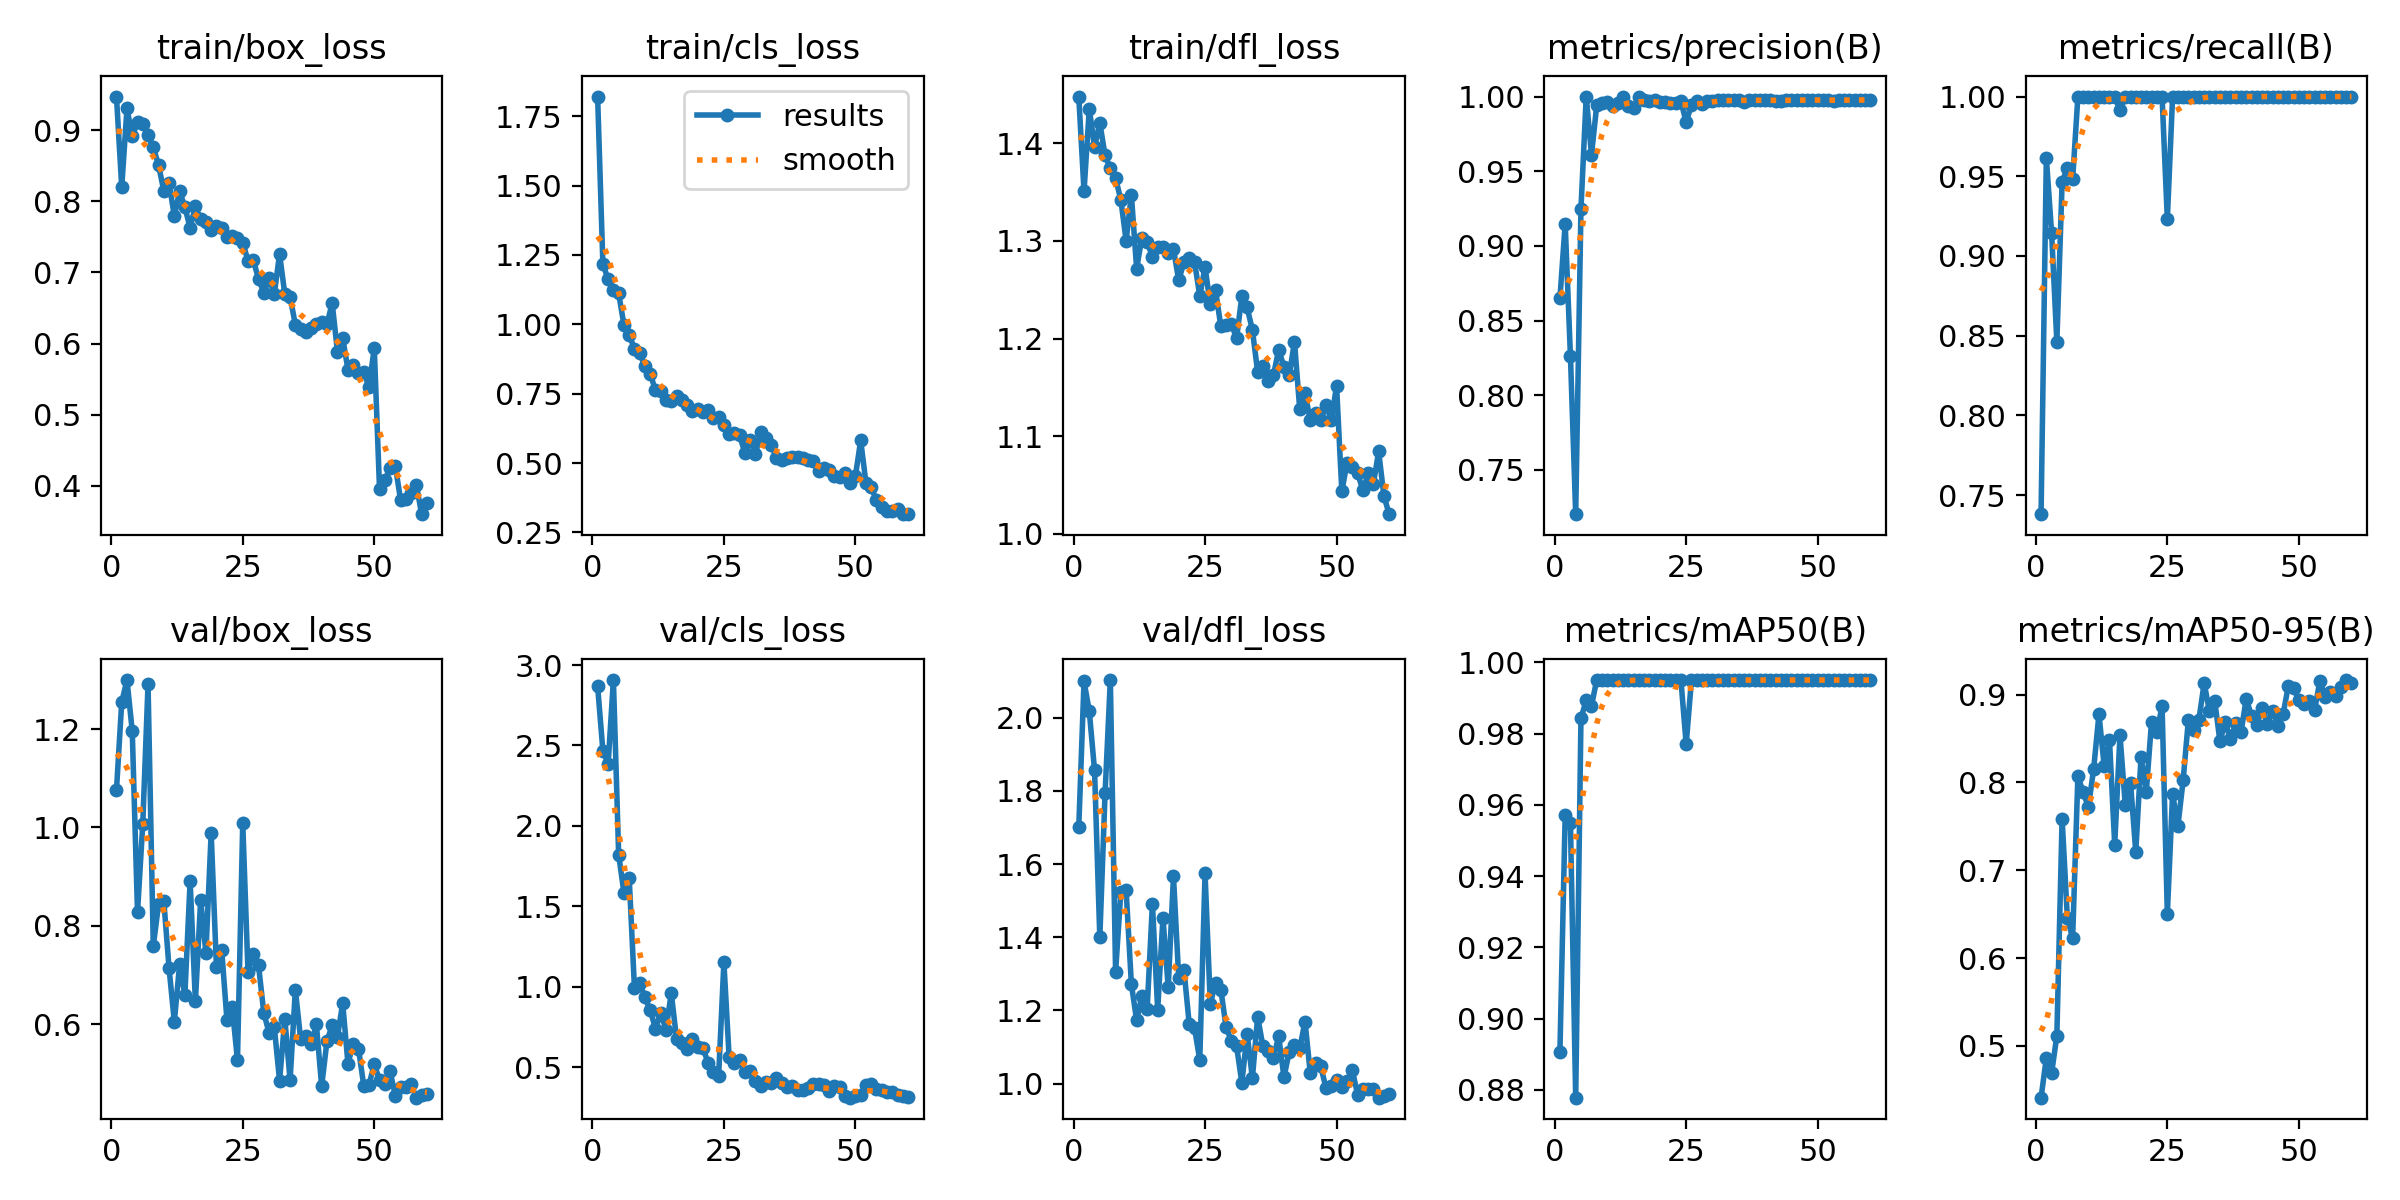

Values plotted in this chart, from the file beside it:
epoch, time, train/box_loss, train/cls_loss, train/dfl_loss, metrics/precision(B), metrics/recall(B), metrics/mAP50(B), metrics/mAP50-95(B), val/box_loss, val/cls_loss, val/dfl_loss, lr/pg0, lr/pg1, lr/pg2
1, 186.6, 0.9471, 1.821, 1.448, 0.8648, 0.7381, 0.8906, 0.4412, 1.076, 2.869, 1.701, 0.0005, 0.0005, 0.0005
2, 381.7, 0.82, 1.218, 1.351, 0.9147, 0.9615, 0.9571, 0.4864, 1.255, 2.467, 2.1, 0.001003, 0.001003, 0.001003
3, 569.6, 0.9304, 1.162, 1.435, 0.8263, 0.9147, 0.955, 0.469, 1.3, 2.386, 2.018, 0.001489, 0.001489, 0.001489
4, 735.6, 0.8913, 1.124, 1.396, 0.7203, 0.8461, 0.8778, 0.5117, 1.196, 2.907, 1.856, 0.001901, 0.001901, 0.001901
5, 994.5, 0.9108, 1.112, 1.421, 0.9248, 0.9462, 0.9842, 0.7584, 0.8274, 1.822, 1.399, 0.001868, 0.001868, 0.001868
6, 1171, 0.9083, 0.9981, 1.388, 1, 0.9555, 0.9894, 0.6454, 1.007, 1.585, 1.794, 0.001835, 0.001835, 0.001835
7, 1336, 0.8931, 0.9612, 1.374, 0.961, 0.9481, 0.9878, 0.6228, 1.291, 1.679, 2.103, 0.001802, 0.001802, 0.001802
8, 1648, 0.8758, 0.9119, 1.364, 0.9942, 1, 0.995, 0.807, 0.7587, 0.9932, 1.306, 0.001769, 0.001769, 0.001769
9, 1836, 0.8507, 0.897, 1.342, 0.9955, 1, 0.995, 0.7888, 0.844, 1.026, 1.525, 0.001736, 0.001736, 0.001736
10, 1997, 0.8145, 0.8481, 1.3, 0.9964, 1, 0.995, 0.772, 0.8507, 0.9337, 1.529, 0.001703, 0.001703, 0.001703
11, 2149, 0.8258, 0.8219, 1.347, 0.9938, 1, 0.995, 0.8155, 0.7134, 0.8541, 1.272, 0.00167, 0.00167, 0.00167
12, 2307, 0.7789, 0.7615, 1.272, 0.9958, 1, 0.995, 0.8775, 0.6047, 0.7398, 1.172, 0.001637, 0.001637, 0.001637
13, 2462, 0.814, 0.7592, 1.303, 1, 1, 0.995, 0.8187, 0.7216, 0.8355, 1.241, 0.001604, 0.001604, 0.001604
14, 2622, 0.7919, 0.7256, 1.299, 0.9938, 1, 0.995, 0.8487, 0.6591, 0.7333, 1.205, 0.001571, 0.001571, 0.001571
15, 2778, 0.7625, 0.7244, 1.284, 0.9925, 1, 0.995, 0.7292, 0.8909, 0.9605, 1.492, 0.001538, 0.001538, 0.001538
16, 2912, 0.7931, 0.7415, 1.294, 1, 0.9916, 0.995, 0.8539, 0.6461, 0.6765, 1.202, 0.001505, 0.001505, 0.001505
17, 3054, 0.7745, 0.7269, 1.294, 0.9974, 1, 0.995, 0.7746, 0.8523, 0.6505, 1.453, 0.001472, 0.001472, 0.001472
18, 3191, 0.7712, 0.7109, 1.288, 0.9973, 1, 0.995, 0.7998, 0.745, 0.6146, 1.263, 0.001439, 0.001439, 0.001439
19, 3329, 0.7594, 0.6877, 1.292, 0.9978, 1, 0.995, 0.721, 0.989, 0.6772, 1.566, 0.001406, 0.001406, 0.001406
20, 3462, 0.7651, 0.6955, 1.26, 0.9964, 1, 0.995, 0.8288, 0.7165, 0.6279, 1.288, 0.001373, 0.001373, 0.001373
21, 3603, 0.7626, 0.6828, 1.278, 0.9962, 1, 0.995, 0.7895, 0.7507, 0.6207, 1.311, 0.00134, 0.00134, 0.00134
22, 3739, 0.7501, 0.6896, 1.282, 0.996, 1, 0.995, 0.8693, 0.6085, 0.5272, 1.162, 0.001307, 0.001307, 0.001307
23, 3873, 0.7519, 0.6632, 1.279, 0.9958, 1, 0.995, 0.857, 0.6342, 0.4713, 1.152, 0.001274, 0.001274, 0.001274
24, 4002, 0.7477, 0.6646, 1.244, 0.9968, 1, 0.995, 0.8866, 0.5266, 0.446, 1.065, 0.001241, 0.001241, 0.001241
25, 4148, 0.7417, 0.6356, 1.273, 0.9828, 0.9231, 0.977, 0.6503, 1.008, 1.152, 1.575, 0.001208, 0.001208, 0.001208
26, 4311, 0.7167, 0.6042, 1.235, 0.9946, 1, 0.995, 0.787, 0.7062, 0.5615, 1.218, 0.001175, 0.001175, 0.001175
27, 4458, 0.717, 0.6084, 1.249, 0.9973, 1, 0.995, 0.75, 0.7424, 0.527, 1.276, 0.001142, 0.001142, 0.001142
28, 4592, 0.6914, 0.5999, 1.213, 0.995, 1, 0.995, 0.8022, 0.7197, 0.545, 1.257, 0.001109, 0.001109, 0.001109
29, 4722, 0.6714, 0.5355, 1.214, 0.9967, 1, 0.995, 0.8711, 0.6231, 0.472, 1.155, 0.001076, 0.001076, 0.001076
30, 4851, 0.6916, 0.5845, 1.215, 0.9971, 1, 0.995, 0.8591, 0.5826, 0.4734, 1.117, 0.001043, 0.001043, 0.001043
31, 4980, 0.6696, 0.5314, 1.2, 0.9976, 1, 0.995, 0.8714, 0.594, 0.4143, 1.102, 0.00101, 0.00101, 0.00101
32, 5122, 0.726, 0.6106, 1.244, 0.9976, 1, 0.995, 0.9131, 0.485, 0.3836, 1.002, 0.000977, 0.000977, 0.000977
33, 5263, 0.6693, 0.5916, 1.232, 0.9975, 1, 0.995, 0.8809, 0.611, 0.4108, 1.137, 0.000944, 0.000944, 0.000944
34, 5404, 0.6659, 0.565, 1.209, 0.9978, 1, 0.995, 0.8932, 0.4859, 0.404, 1.014, 0.000911, 0.000911, 0.000911
35, 5547, 0.6265, 0.5177, 1.166, 0.9977, 1, 0.995, 0.8468, 0.6702, 0.4317, 1.183, 0.000878, 0.000878, 0.000878
36, 5688, 0.6201, 0.5123, 1.171, 0.9965, 1, 0.995, 0.8682, 0.5696, 0.404, 1.102, 0.000845, 0.000845, 0.000845
37, 5827, 0.6165, 0.5176, 1.157, 0.9976, 1, 0.995, 0.8497, 0.576, 0.375, 1.088, 0.000812, 0.000812, 0.000812
38, 5957, 0.6214, 0.5204, 1.162, 0.9977, 1, 0.995, 0.8672, 0.5593, 0.3841, 1.071, 0.000779, 0.000779, 0.000779
39, 6086, 0.6269, 0.5205, 1.189, 0.9978, 1, 0.995, 0.8569, 0.5994, 0.356, 1.129, 0.000746, 0.000746, 0.000746
40, 6212, 0.6302, 0.5181, 1.171, 0.9978, 1, 0.995, 0.8953, 0.4736, 0.3587, 1.017, 0.000713, 0.000713, 0.000713
41, 6343, 0.6272, 0.5122, 1.163, 0.9975, 1, 0.995, 0.8755, 0.5649, 0.3715, 1.087, 0.00068, 0.00068, 0.00068
42, 6471, 0.6568, 0.5062, 1.196, 0.9972, 1, 0.995, 0.8648, 0.5978, 0.3938, 1.106, 0.000647, 0.000647, 0.000647
43, 6600, 0.5889, 0.4696, 1.127, 0.9968, 1, 0.995, 0.8849, 0.5746, 0.3942, 1.096, 0.000614, 0.000614, 0.000614
44, 6729, 0.6081, 0.4828, 1.144, 0.9976, 1, 0.995, 0.8667, 0.6422, 0.3873, 1.169, 0.000581, 0.000581, 0.000581
45, 6860, 0.5631, 0.4742, 1.116, 0.9975, 1, 0.995, 0.8815, 0.5196, 0.3537, 1.029, 0.000548, 0.000548, 0.000548
46, 6988, 0.57, 0.4536, 1.124, 0.9975, 1, 0.995, 0.8647, 0.5599, 0.3855, 1.055, 0.000515, 0.000515, 0.000515
47, 7115, 0.5592, 0.4488, 1.116, 0.9977, 1, 0.995, 0.8776, 0.5501, 0.376, 1.047, 0.000482, 0.000482, 0.000482
48, 7256, 0.5606, 0.4645, 1.132, 0.9978, 1, 0.995, 0.9099, 0.4751, 0.3193, 0.9871, 0.000449, 0.000449, 0.000449
49, 7389, 0.5389, 0.4274, 1.116, 0.9978, 1, 0.995, 0.9075, 0.4772, 0.3104, 0.9944, 0.000416, 0.000416, 0.000416
50, 7524, 0.5939, 0.4528, 1.151, 0.9979, 1, 0.995, 0.8936, 0.518, 0.3186, 1.008, 0.000383, 0.000383, 0.000383
51, 7649, 0.3955, 0.5813, 1.044, 0.9978, 1, 0.995, 0.8897, 0.4866, 0.329, 0.9892, 0.00035, 0.00035, 0.00035
52, 7776, 0.4079, 0.4284, 1.073, 0.9974, 1, 0.995, 0.8922, 0.4787, 0.3882, 1.006, 0.000317, 0.000317, 0.000317
53, 7900, 0.425, 0.4131, 1.069, 0.9972, 1, 0.995, 0.8824, 0.5041, 0.3955, 1.036, 0.000284, 0.000284, 0.000284
54, 8025, 0.4286, 0.3654, 1.062, 0.9974, 1, 0.995, 0.9159, 0.4548, 0.3623, 0.97, 0.000251, 0.000251, 0.000251
55, 8150, 0.3803, 0.3402, 1.045, 0.9976, 1, 0.995, 0.8971, 0.4721, 0.3562, 0.9856, 0.000218, 0.000218, 0.000218
56, 8276, 0.3812, 0.328, 1.062, 0.9977, 1, 0.995, 0.9024, 0.4731, 0.3464, 0.985, 0.000185, 0.000185, 0.000185
57, 8407, 0.3904, 0.3273, 1.051, 0.9977, 1, 0.995, 0.8985, 0.4778, 0.3439, 0.9861, 0.000152, 0.000152, 0.000152
58, 8532, 0.402, 0.3326, 1.084, 0.9977, 1, 0.995, 0.9085, 0.4505, 0.3293, 0.9613, 0.000119, 0.000119, 0.000119
59, 8659, 0.3604, 0.3155, 1.039, 0.9978, 1, 0.995, 0.9165, 0.4558, 0.3179, 0.9666, 8.6e-05, 8.6e-05, 8.6e-05
60, 8785, 0.3767, 0.3177, 1.02, 0.9978, 1, 0.995, 0.9131, 0.4574, 0.3137, 0.9708, 5.3e-05, 5.3e-05, 5.3e-05
